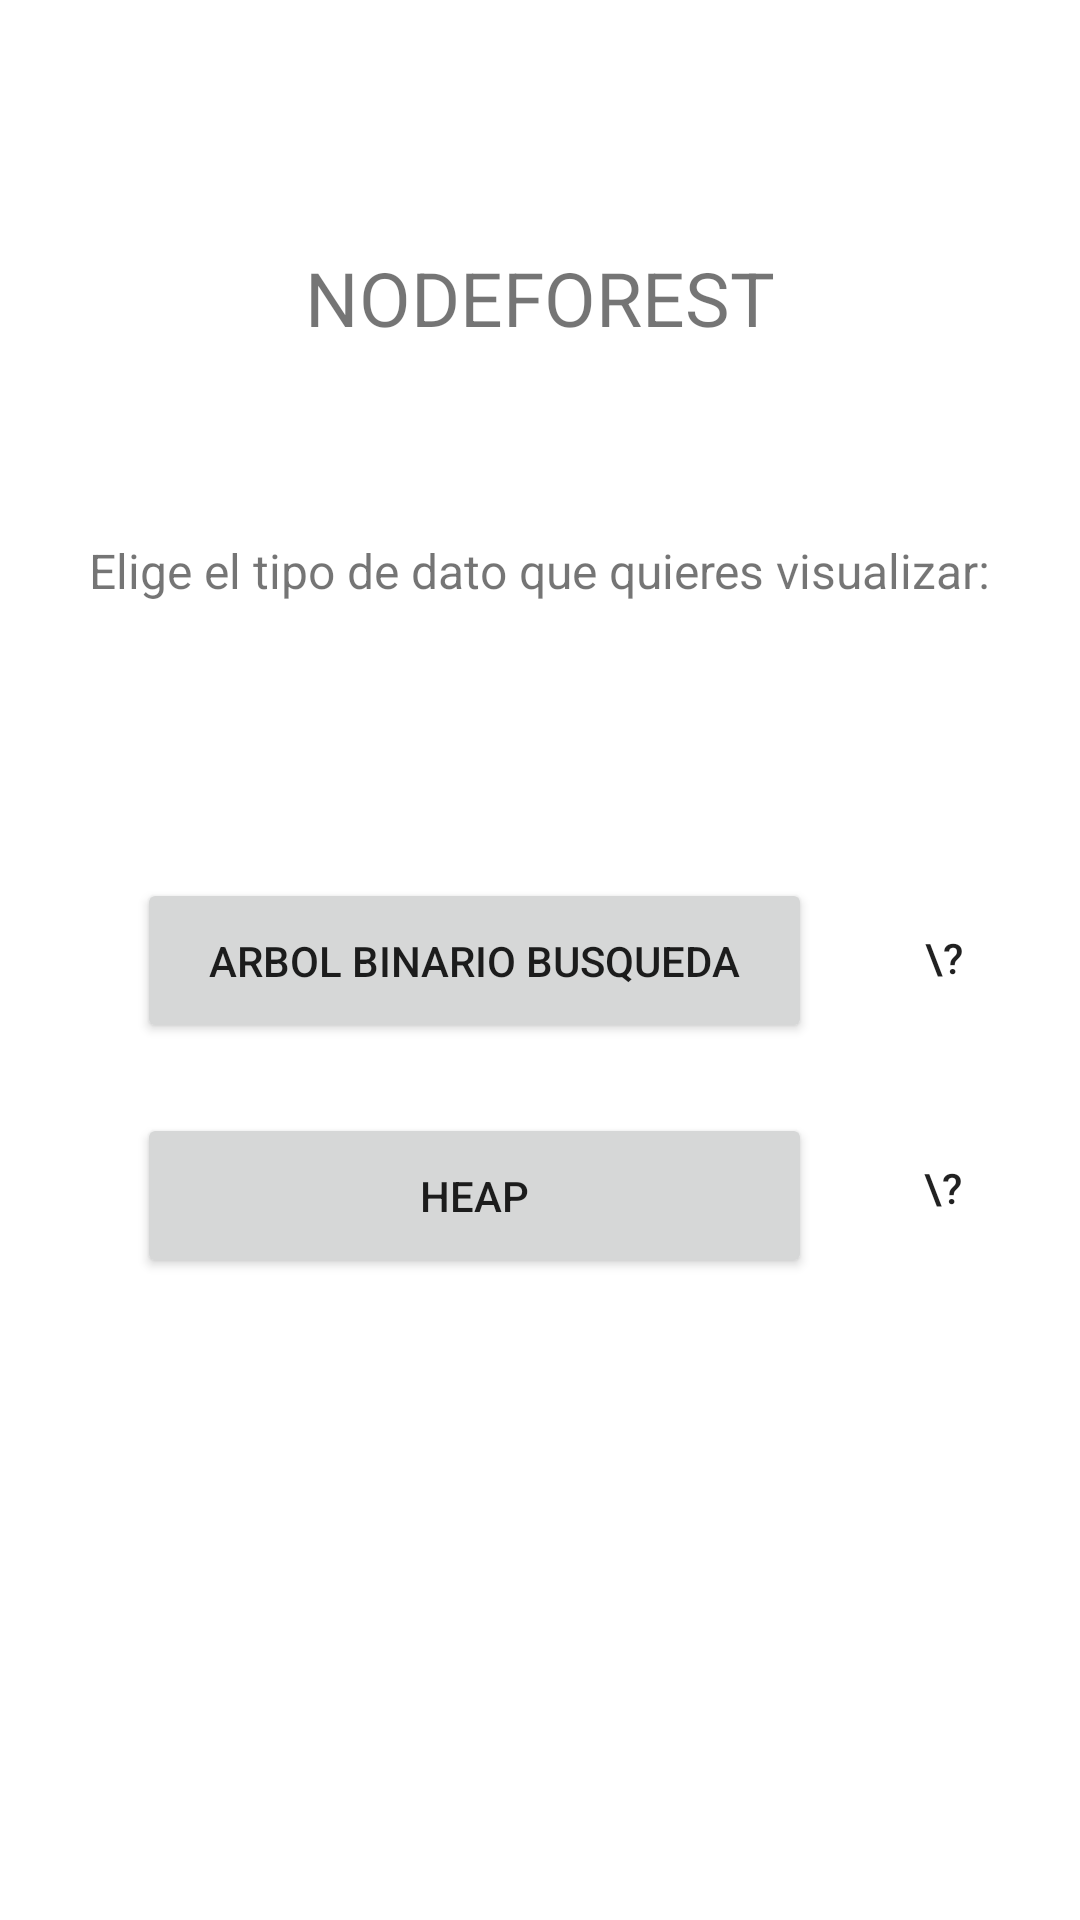

The Android layout XML behind this screen, and the referenced resources:
<!-- AndroidManifest.xml: application theme Theme.NodeForest -->
<!-- res/layout/activity_mainmenu.xml -->
<?xml version="1.0" encoding="utf-8"?>
<androidx.constraintlayout.widget.ConstraintLayout xmlns:android="http://schemas.android.com/apk/res/android"
    xmlns:app="http://schemas.android.com/apk/res-auto"
    xmlns:tools="http://schemas.android.com/tools"
    android:layout_width="match_parent"
    android:layout_height="match_parent">

    <TextView
        android:id="@+id/tvNodeForest"
        android:layout_width="wrap_content"
        android:layout_height="wrap_content"
        android:text="NODEFOREST"
        android:textSize="75px"
        app:layout_constraintBottom_toBottomOf="parent"
        app:layout_constraintEnd_toEndOf="parent"
        app:layout_constraintStart_toStartOf="parent"
        app:layout_constraintTop_toTopOf="parent"
        app:layout_constraintVertical_bias="0.136" />

    <TextView
        android:id="@+id/tvChooseType"
        android:layout_width="wrap_content"
        android:layout_height="wrap_content"
        android:text="Elige el tipo de dato que quieres visualizar:"
        android:textSize="48px"
        app:layout_constraintBottom_toBottomOf="parent"
        app:layout_constraintEnd_toEndOf="parent"
        app:layout_constraintStart_toStartOf="parent"
        app:layout_constraintTop_toTopOf="parent"
        app:layout_constraintVertical_bias="0.29" />

    <Button
        android:id="@+id/btnBSTree"
        android:layout_width="225dp"
        android:layout_height="55dp"
        android:text="Arbol Binario Busqueda"
        app:layout_constraintBottom_toBottomOf="parent"
        app:layout_constraintEnd_toEndOf="parent"
        app:layout_constraintHorizontal_bias="0.338"
        app:layout_constraintStart_toStartOf="parent"
        app:layout_constraintTop_toTopOf="parent" />

    <Button
        android:id="@+id/btnHeap"
        android:layout_width="225dp"
        android:layout_height="55dp"
        android:text="Heap"
        app:layout_constraintBottom_toBottomOf="parent"
        app:layout_constraintEnd_toEndOf="parent"
        app:layout_constraintHorizontal_bias="0.338"
        app:layout_constraintStart_toStartOf="parent"
        app:layout_constraintTop_toTopOf="parent"
        app:layout_constraintVertical_bias="0.634" />

    <android.widget.Button
        android:id="@+id/btnInfoBSTree"
        android:layout_width="60dp"
        android:layout_height="60dp"
        android:background="@drawable/yellowcircle"
        android:backgroundTint="@color/yellow"
        android:text="\?"
        app:iconTint="@color/yellow"
        app:layout_constraintBottom_toBottomOf="parent"
        app:layout_constraintEnd_toEndOf="parent"
        app:layout_constraintHorizontal_bias="0.948"
        app:layout_constraintStart_toStartOf="parent"
        app:layout_constraintTop_toTopOf="parent"
        app:layout_constraintVertical_bias="0.631" />

    <android.widget.Button
        android:id="@+id/btnInfoHeap"
        android:layout_width="60dp"
        android:layout_height="60dp"
        android:background="@drawable/yellowcircle"
        android:backgroundTint="@color/yellow"
        android:text="\?"
        app:iconTint="@color/yellow"
        app:layout_constraintBottom_toBottomOf="parent"
        app:layout_constraintEnd_toEndOf="parent"
        app:layout_constraintHorizontal_bias="0.949"
        app:layout_constraintStart_toStartOf="parent"
        app:layout_constraintTop_toTopOf="parent"
        app:layout_constraintVertical_bias="0.499" />
</androidx.constraintlayout.widget.ConstraintLayout>
<!-- resources referenced by this layout -->
<resources>
  <!-- drawable yellowcircle (drawable) -->
  <?xml version="1.0" encoding="utf-8"?>
  <selector xmlns:android="http://schemas.android.com/apk/res/android">
      <item>
          <shape android:shape="oval">
              <solid android:color="@color/yellow" />
              <solid android:width="30dp" android:height="30dp" />
          </shape>
      </item>
  </selector>
  <style name="Theme.NodeForest" parent="Theme.MaterialComponents.Light.NoActionBar">
          
          <item name="colorPrimary">@color/purple_500</item>
          <item name="colorPrimaryVariant">@color/purple_700</item>
          <item name="colorOnPrimary">@color/white</item>
          
          <item name="colorSecondary">@color/teal_200</item>
          <item name="colorSecondaryVariant">@color/teal_700</item>
          <item name="colorOnSecondary">@color/black</item>
          
          <item name="android:statusBarColor">?attr/colorPrimaryVariant</item>
          
      </style>
  <!-- not gathered from this repository: default colours our renderer supplied (Android Studio template values) -->
  <color name="purple_500">#FF6200EE</color>
  <color name="purple_700">#FF3700B3</color>
  <color name="teal_200">#FF03DAC5</color>
  <color name="teal_700">#FF018786</color>
  <color name="black">#FF000000</color>
  <color name="white">#FFFFFFFF</color>
</resources>
